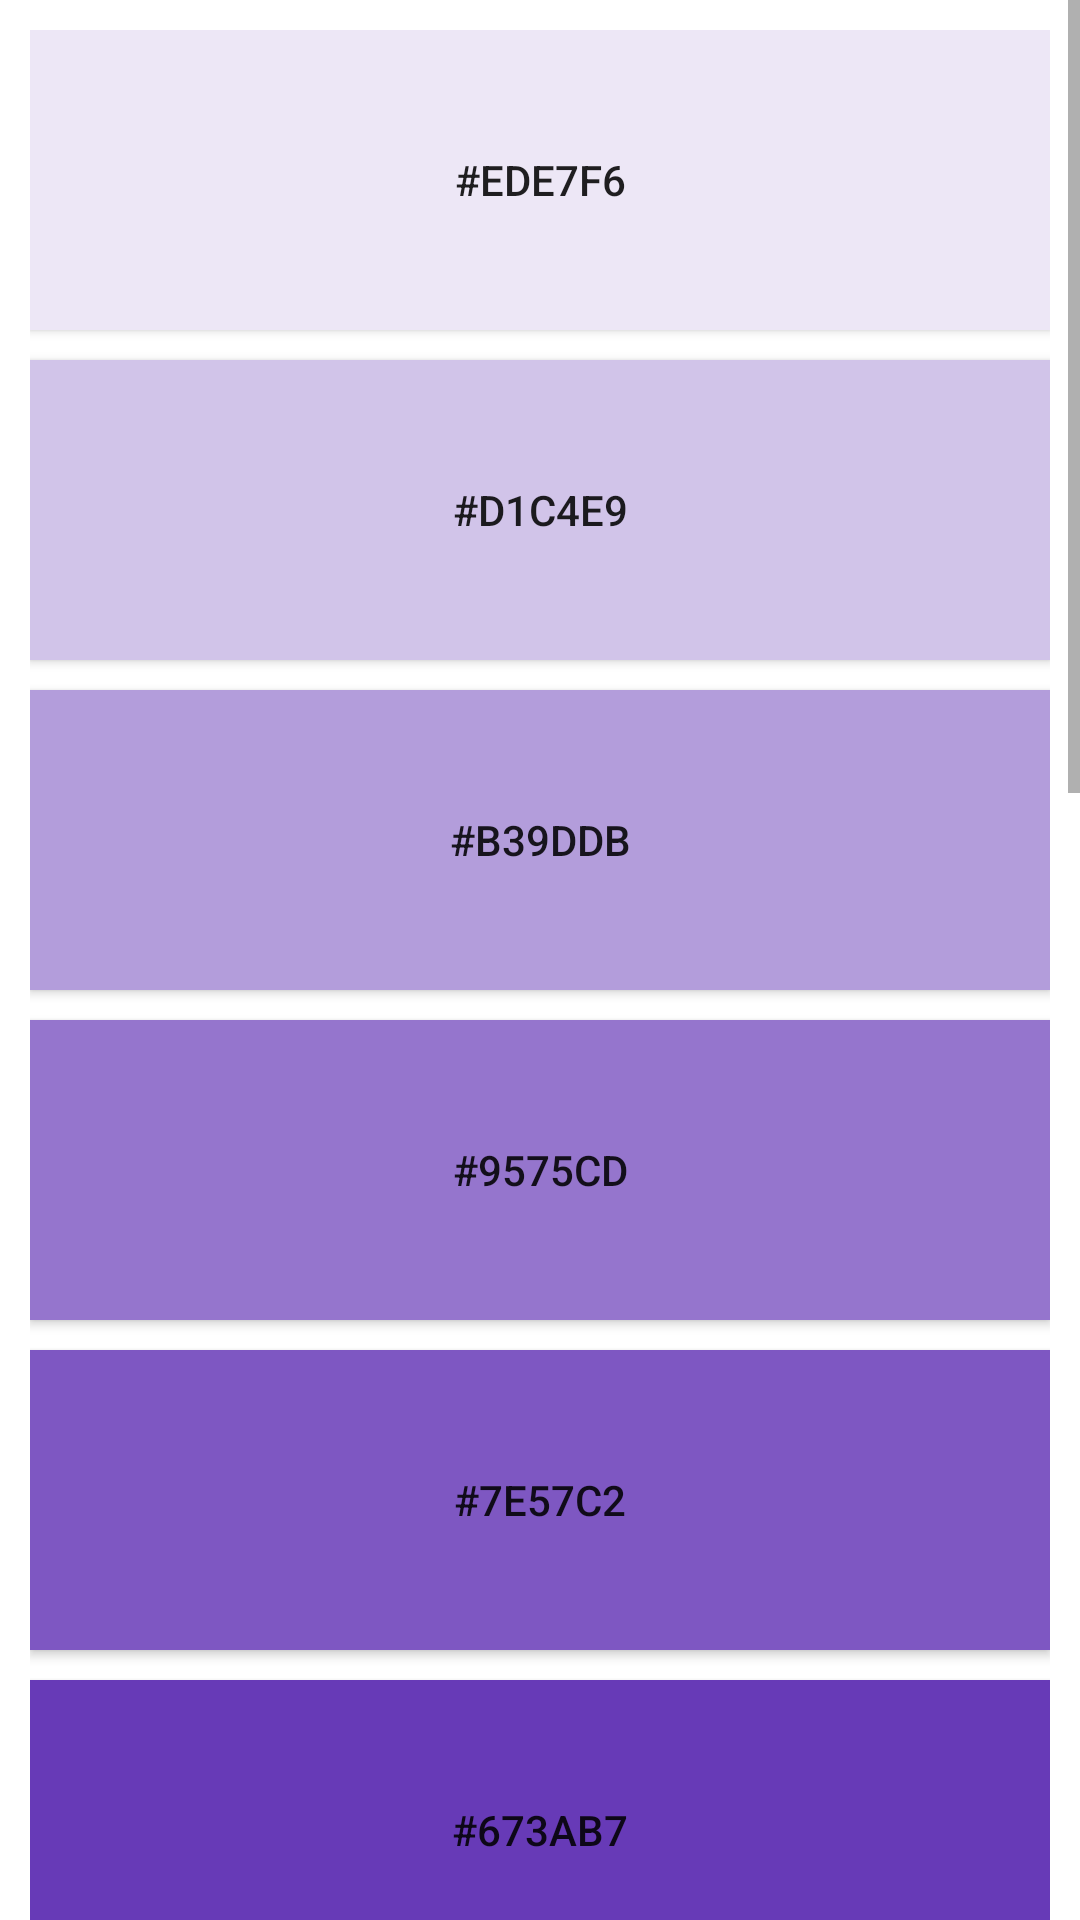

Write the Android layout XML for this screen, with the resource values it uses.
<!-- AndroidManifest.xml: application theme AppTheme -->
<!-- res/layout/activity_deep_purple.xml -->
<?xml version="1.0" encoding="utf-8"?>
<LinearLayout xmlns:android="http://schemas.android.com/apk/res/android"
    xmlns:app="http://schemas.android.com/apk/res-auto"
    xmlns:tools="http://schemas.android.com/tools"
    android:layout_width="match_parent"
    android:layout_height="match_parent"
    android:background="#673ab7"
    android:orientation="vertical">

    <ScrollView
        android:layout_width="match_parent"
        android:layout_height="wrap_content"
        android:background="#fff">

        <LinearLayout
            android:layout_width="match_parent"
            android:layout_height="match_parent"
            android:orientation="vertical"
            android:padding="10dp">

            <Button
                android:id="@+id/btn_red50"
                android:layout_width="match_parent"
                android:layout_height="100dp"
                android:background="#ede7f6"
                android:text="#ede7f6" />

            <Button
                android:id="@+id/btn_red100"
                android:layout_width="match_parent"
                android:layout_height="100dp"
                android:layout_marginTop="10dp"
                android:background="#d1c4e9"
                android:text="#d1c4e9" />

            <Button
                android:id="@+id/btn_red200"
                android:layout_width="match_parent"
                android:layout_height="100dp"
                android:layout_marginTop="10dp"
                android:background="#b39ddb"
                android:text="#b39ddb" />

            <Button
                android:id="@+id/btn_red300"
                android:layout_width="match_parent"
                android:layout_height="100dp"
                android:layout_marginTop="10dp"
                android:background="#9575cd"
                android:text="#9575cd" />

            <Button
                android:id="@+id/btn_red400"
                android:layout_width="match_parent"
                android:layout_height="100dp"
                android:layout_marginTop="10dp"
                android:background="#7e57c2"
                android:text="#7e57c2" />

            <Button
                android:id="@+id/btn_red500"
                android:layout_width="match_parent"
                android:layout_height="100dp"
                android:layout_marginTop="10dp"
                android:background="#673ab7"
                android:text="#673ab7" />

            <Button
                android:id="@+id/btn_red600"
                android:layout_width="match_parent"
                android:layout_height="100dp"
                android:layout_marginTop="10dp"
                android:background="#5e35be"
                android:text="#5e35be" />

            <Button
                android:id="@+id/btn_red700"
                android:layout_width="match_parent"
                android:layout_height="100dp"
                android:layout_marginTop="10dp"
                android:background="#512da8"
                android:text="#512da8" />

            <Button
                android:id="@+id/btn_red800"
                android:layout_width="match_parent"
                android:layout_height="100dp"
                android:layout_marginTop="10dp"
                android:background="#4527a0"
                android:text="#4527a0" />

            <Button
                android:id="@+id/btn_red900"
                android:layout_width="match_parent"
                android:layout_height="100dp"
                android:layout_marginTop="10dp"
                android:background="#311b92"
                android:text="#311b92" />

            <Button
                android:id="@+id/btn_reda100"
                android:layout_width="match_parent"
                android:layout_height="100dp"
                android:layout_marginTop="10dp"
                android:background="#b388ff"
                android:text="#b388ff" />

            <Button
                android:id="@+id/btn_reda200"
                android:layout_width="match_parent"
                android:layout_height="100dp"
                android:layout_marginTop="10dp"
                android:background="#7c4dff"
                android:text="#7c4dff" />

            <Button
                android:id="@+id/btn_reda400"
                android:layout_width="match_parent"
                android:layout_height="100dp"
                android:layout_marginTop="10dp"
                android:background="#651fff"
                android:text="#651fff" />

            <Button
                android:id="@+id/btn_reda700"
                android:layout_width="match_parent"
                android:layout_height="100dp"
                android:layout_marginTop="10dp"
                android:background="#6200ea"
                android:text="#6200ea" />
        </LinearLayout>
    </ScrollView>
</LinearLayout>
<!-- resources referenced by this layout -->
<resources>
  <style name="AppTheme" parent="Theme.AppCompat.Light.NoActionBar">
          
          
          <item name="android:windowTranslucentNavigation">true</item>
          
          <item name="android:windowTranslucentStatus">true</item>
          
          <item name="android:fitsSystemWindows">true</item>
      </style>
</resources>
